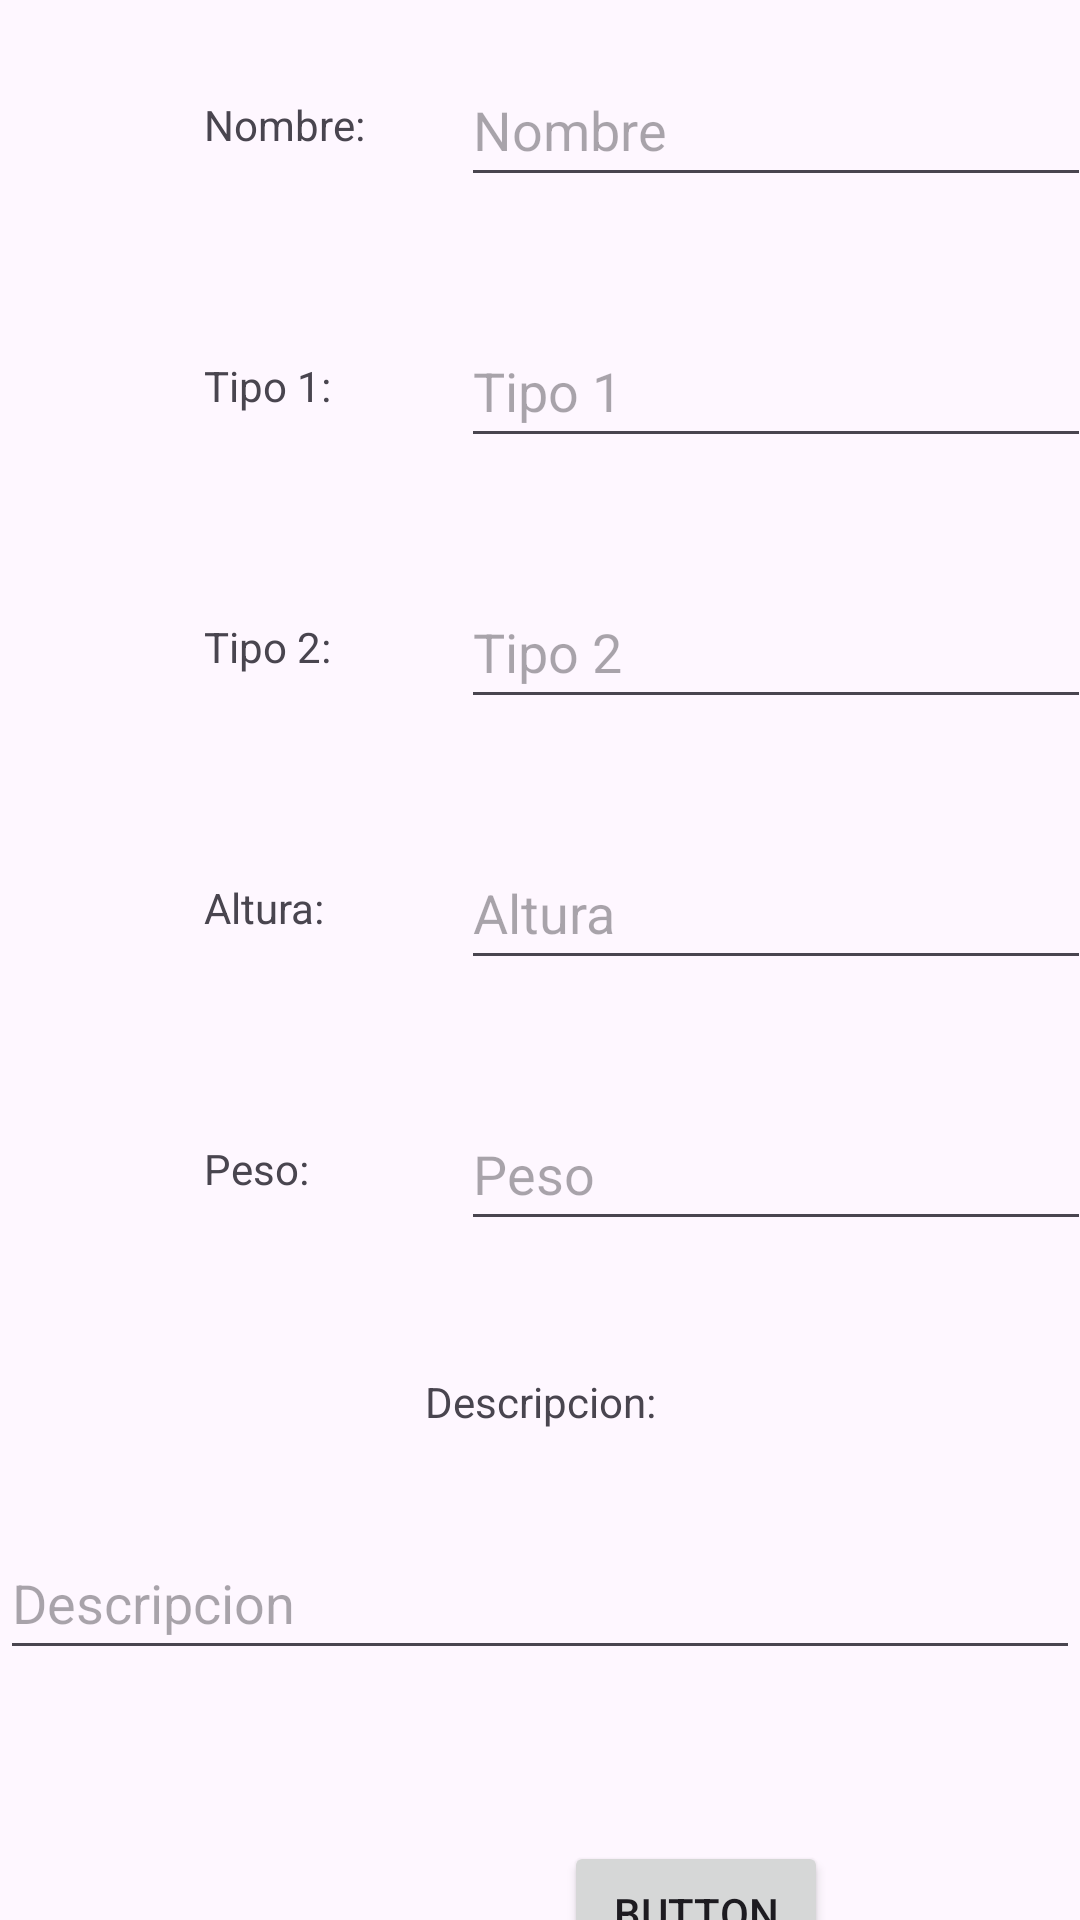

The Android layout XML behind this screen, and the referenced resources:
<!-- AndroidManifest.xml: application theme Theme.EmptyViewActivity -->
<!-- res/layout/fragment_add_pokemon.xml -->
<?xml version="1.0" encoding="utf-8"?>
<androidx.constraintlayout.widget.ConstraintLayout xmlns:android="http://schemas.android.com/apk/res/android"
    xmlns:app="http://schemas.android.com/apk/res-auto"
    xmlns:tools="http://schemas.android.com/tools"
    android:id="@+id/frameLayout2"
    android:layout_width="match_parent"
    android:layout_height="match_parent"
    tools:context=".AddPokemonFragment">

    <TextView
        android:id="@+id/addNombreText"
        android:layout_width="wrap_content"
        android:layout_height="wrap_content"
        android:layout_marginStart="68dp"
        android:layout_marginTop="32dp"
        android:text="Nombre:"
        app:layout_constraintStart_toStartOf="parent"
        app:layout_constraintTop_toTopOf="parent" />

    <EditText
        android:id="@+id/addNameField"
        android:layout_width="wrap_content"
        android:layout_height="wrap_content"
        android:layout_marginStart="32dp"
        android:ems="10"
        android:hint="Nombre"
        android:inputType="text"
        android:minHeight="48dp"
        app:layout_constraintBottom_toBottomOf="@+id/addNombreText"
        app:layout_constraintStart_toEndOf="@+id/addNombreText"
        app:layout_constraintTop_toTopOf="@+id/addNombreText"
        app:layout_constraintVertical_bias="0.50" />

    <TextView
        android:id="@+id/addTipo1Text"
        android:layout_width="wrap_content"
        android:layout_height="wrap_content"
        android:layout_marginTop="68dp"
        android:text="Tipo 1:"
        app:layout_constraintStart_toStartOf="@+id/addNombreText"
        app:layout_constraintTop_toBottomOf="@+id/addNombreText" />

    <EditText
        android:id="@+id/addTipo1Field"
        android:layout_width="wrap_content"
        android:layout_height="wrap_content"
        android:ems="10"
        android:hint="Tipo 1"
        android:inputType="text"
        android:minHeight="48dp"
        app:layout_constraintBottom_toBottomOf="@+id/addTipo1Text"
        app:layout_constraintEnd_toEndOf="@+id/addNameField"
        app:layout_constraintTop_toTopOf="@+id/addTipo1Text" />

    <TextView
        android:id="@+id/addTipo2Text"
        android:layout_width="wrap_content"
        android:layout_height="wrap_content"
        android:layout_marginTop="68dp"
        android:text="Tipo 2:"
        app:layout_constraintStart_toStartOf="@+id/addTipo1Text"
        app:layout_constraintTop_toBottomOf="@+id/addTipo1Text" />

    <EditText
        android:id="@+id/addTipo2Field"
        android:layout_width="wrap_content"
        android:layout_height="wrap_content"
        android:ems="10"
        android:hint="Tipo 2"
        android:inputType="text"
        android:minHeight="48dp"
        app:layout_constraintBottom_toBottomOf="@+id/addTipo2Text"
        app:layout_constraintEnd_toEndOf="@+id/addTipo1Field"
        app:layout_constraintTop_toTopOf="@+id/addTipo2Text" />

    <TextView
        android:id="@+id/addAlturaText"
        android:layout_width="wrap_content"
        android:layout_height="wrap_content"
        android:layout_marginTop="68dp"
        android:text="Altura: "
        app:layout_constraintStart_toStartOf="@+id/addTipo2Text"
        app:layout_constraintTop_toBottomOf="@+id/addTipo2Text" />

    <EditText
        android:id="@+id/addAlturaField"
        android:layout_width="wrap_content"
        android:layout_height="wrap_content"
        android:ems="10"
        android:hint="Altura"
        android:inputType="number"
        android:minHeight="48dp"
        app:layout_constraintBottom_toBottomOf="@+id/addAlturaText"
        app:layout_constraintEnd_toEndOf="@+id/addTipo2Field"
        app:layout_constraintTop_toTopOf="@+id/addAlturaText" />

    <TextView
        android:id="@+id/addPesoText"
        android:layout_width="wrap_content"
        android:layout_height="wrap_content"
        android:layout_marginTop="68dp"
        android:text="Peso:"
        app:layout_constraintStart_toStartOf="@+id/addAlturaText"
        app:layout_constraintTop_toBottomOf="@+id/addAlturaText" />

    <EditText
        android:id="@+id/addPesoField"
        android:layout_width="wrap_content"
        android:layout_height="wrap_content"
        android:ems="10"
        android:hint="Peso"
        android:inputType="number"
        android:minHeight="48dp"
        app:layout_constraintBottom_toBottomOf="@+id/addPesoText"
        app:layout_constraintEnd_toEndOf="@+id/addAlturaField"
        app:layout_constraintTop_toTopOf="@+id/addPesoText" />

    <TextView
        android:id="@+id/addDescripccionText"
        android:layout_width="wrap_content"
        android:layout_height="wrap_content"
        android:layout_marginTop="44dp"
        android:text="Descripcion:"
        app:layout_constraintEnd_toEndOf="parent"
        app:layout_constraintHorizontal_bias="0.501"
        app:layout_constraintStart_toStartOf="parent"
        app:layout_constraintTop_toBottomOf="@+id/addPesoField" />

    <EditText
        android:id="@+id/addDescripcionField"
        android:layout_width="0dp"
        android:layout_height="wrap_content"
        android:layout_marginTop="32dp"
        android:ems="10"
        android:hint="Descripcion"
        android:inputType="text"
        android:minHeight="48dp"
        app:layout_constraintEnd_toEndOf="parent"
        app:layout_constraintStart_toStartOf="parent"
        app:layout_constraintTop_toBottomOf="@+id/addDescripccionText" />

    <Button
        android:id="@+id/cancelAddButton"
        android:layout_width="wrap_content"
        android:layout_height="wrap_content"
        android:layout_marginStart="84dp"
        android:backgroundTint="#FF0000"
        android:text="Atras"
        app:layout_constraintBottom_toBottomOf="@+id/acceptAddPokemon"
        app:layout_constraintStart_toStartOf="parent"
        app:layout_constraintTop_toTopOf="@+id/acceptAddPokemon" />

    <Button
        android:id="@+id/acceptAddPokemon"
        android:layout_width="wrap_content"
        android:layout_height="wrap_content"
        android:layout_marginTop="8dp"
        android:layout_marginEnd="76dp"
        android:backgroundTint="#02FD23"
        android:text="Aceptar"
        app:layout_constraintEnd_toEndOf="parent"
        app:layout_constraintTop_toBottomOf="@+id/imageViewAddPokemon" />

    <ImageView
        android:id="@+id/imageViewAddPokemon"
        android:layout_width="130dp"
        android:layout_height="130dp"
        android:layout_marginStart="48dp"
        android:layout_marginTop="16dp"
        app:layout_constraintStart_toStartOf="parent"
        app:layout_constraintTop_toBottomOf="@+id/addDescripcionField"
        tools:src="@tools:sample/avatars" />

    <Button
        android:id="@+id/addImageButton"
        android:layout_width="wrap_content"
        android:layout_height="wrap_content"
        android:layout_marginEnd="84dp"
        android:text="Button"
        app:layout_constraintBottom_toBottomOf="@+id/imageViewAddPokemon"
        app:layout_constraintEnd_toEndOf="parent"
        app:layout_constraintTop_toTopOf="@+id/imageViewAddPokemon"
        app:layout_constraintVertical_bias="0.50" />
</androidx.constraintlayout.widget.ConstraintLayout>
<!-- resources referenced by this layout -->
<resources>
  <style name="Theme.EmptyViewActivity" parent="Base.Theme.EmptyViewActivity" />
  <style name="Base.Theme.EmptyViewActivity" parent="Theme.Material3.DayNight.NoActionBar">
          
          
      </style>
</resources>
